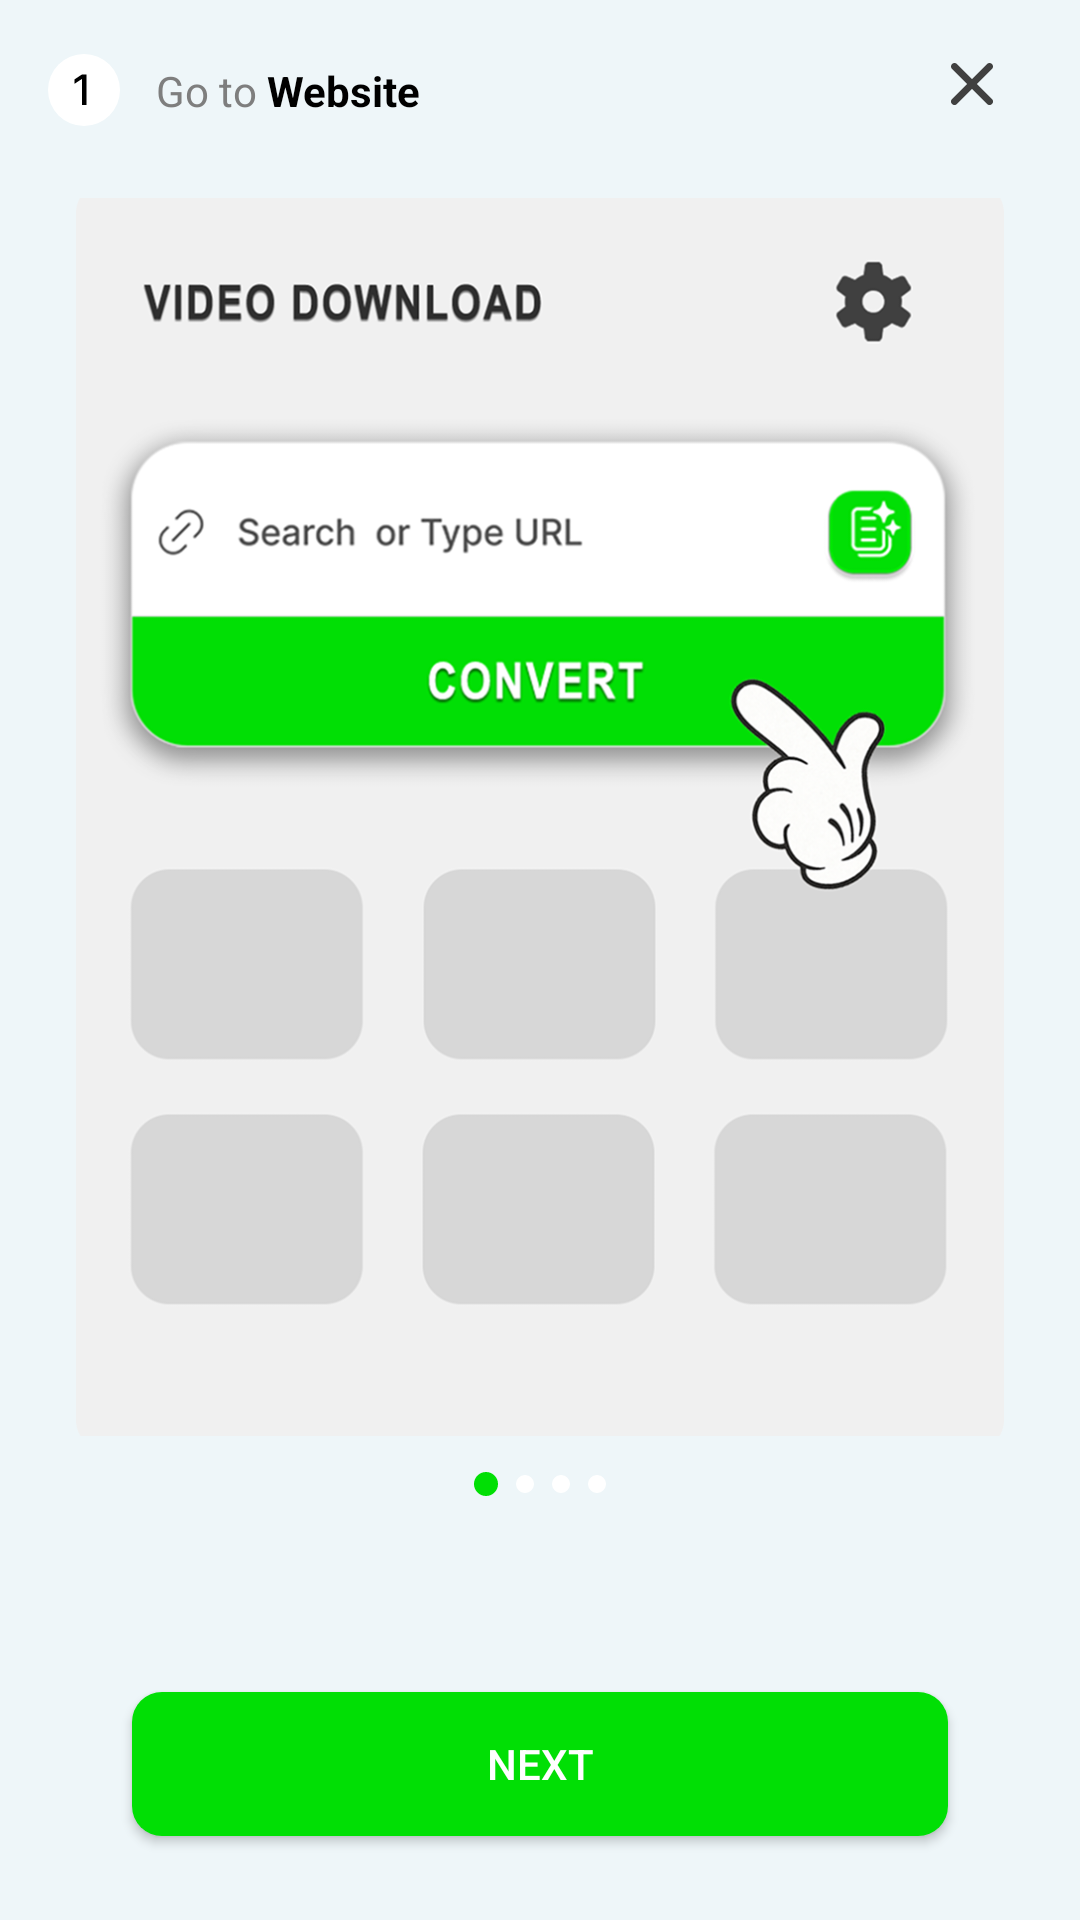

The Android layout XML behind this screen, and the referenced resources:
<!-- AndroidManifest.xml: application theme Theme.Video_downloader_xxx -->
<!-- res/layout/fragment_how_to_download.xml -->
<?xml version="1.0" encoding="utf-8"?>
<androidx.constraintlayout.widget.ConstraintLayout xmlns:android="http://schemas.android.com/apk/res/android"
    xmlns:app="http://schemas.android.com/apk/res-auto"
    android:layout_width="match_parent"
    android:layout_height="match_parent"
    android:background="@color/powder_blue"
    android:orientation="vertical">

    <androidx.appcompat.widget.AppCompatImageView
        android:id="@+id/imgNumber"
        android:layout_width="24dp"
        android:layout_height="24dp"
        android:layout_marginStart="16dp"
        android:layout_marginTop="18dp"
        app:layout_constraintStart_toStartOf="parent"
        app:layout_constraintTop_toTopOf="parent"
        app:srcCompat="@drawable/how_to_download_ic_number_1" />

    <androidx.appcompat.widget.AppCompatTextView
        android:id="@+id/tvTitle"
        android:layout_width="wrap_content"
        android:layout_height="wrap_content"
        android:layout_marginStart="12dp"
        android:text="@string/how_to_download_btn_title_1"
        android:textColor="@color/gray_medium"
        app:layout_constraintBottom_toBottomOf="@id/imgNumber"
        app:layout_constraintStart_toEndOf="@id/imgNumber"
        app:layout_constraintTop_toTopOf="@id/imgNumber" />

    <androidx.appcompat.widget.AppCompatImageView
        android:id="@+id/imgClose"
        android:layout_width="40dp"
        android:layout_height="40dp"
        android:padding="6dp"
        android:layout_marginTop="8dp"
        android:layout_marginEnd="16dp"
        app:layout_constraintBottom_toTopOf="@id/imgMain"
        app:layout_constraintEnd_toEndOf="parent"
        app:layout_constraintTop_toTopOf="parent"
        app:srcCompat="@drawable/ic_cancel" />

    <androidx.appcompat.widget.AppCompatImageView
        android:id="@+id/imgMain"
        android:layout_width="0dp"
        android:layout_height="0dp"
        android:layout_marginHorizontal="24dp"
        android:layout_marginTop="18dp"
        android:adjustViewBounds="true"
        android:scaleType="centerCrop"
        android:src="@drawable/img_how_to_download_1"
        app:layout_constraintDimensionRatio="312:416"
        app:layout_constraintEnd_toEndOf="parent"
        app:layout_constraintStart_toStartOf="parent"
        app:layout_constraintTop_toBottomOf="@id/imgClose"
        app:layout_constraintWidth_max="360dp"
        app:layout_constraintWidth_percent="0.86" />

    <androidx.appcompat.widget.AppCompatImageView
        android:id="@+id/imgProgress"
        android:layout_width="match_parent"
        android:layout_height="wrap_content"
        android:layout_marginTop="12dp"
        app:layout_constraintEnd_toEndOf="parent"
        app:layout_constraintStart_toStartOf="parent"
        app:layout_constraintTop_toBottomOf="@id/imgMain"
        app:srcCompat="@drawable/how_to_download_ic_progress_1" />

    <androidx.appcompat.widget.AppCompatButton
        android:id="@+id/btnNext1"
        android:layout_width="0dp"
        android:layout_height="wrap_content"
        android:layout_marginHorizontal="44dp"
        android:layout_marginBottom="28dp"
        android:background="@drawable/onboarding_bg_btn_next"
        android:gravity="center"
        android:visibility="gone"
        android:text="@string/btn_next"
        android:textColor="@color/white"
        android:textSize="14sp"
        app:layout_constraintBottom_toBottomOf="parent"
        app:layout_constraintEnd_toEndOf="parent"
        app:layout_constraintStart_toStartOf="parent" />

    <androidx.appcompat.widget.AppCompatImageView
        android:id="@+id/btnBack"
        android:layout_width="46dp"
        android:layout_height="46dp"
        android:layout_marginStart="16dp"
        android:visibility="gone"
        app:layout_constraintBottom_toBottomOf="@id/btnNext"
        app:layout_constraintStart_toStartOf="parent"
        app:layout_constraintTop_toTopOf="@id/btnNext"
        app:srcCompat="@drawable/how_to_download_btn_back" />

    <androidx.appcompat.widget.AppCompatButton
        android:id="@+id/btnNext"
        android:layout_width="0dp"
        android:layout_height="wrap_content"
        android:layout_marginHorizontal="44dp"
        android:layout_marginBottom="28dp"
        android:background="@drawable/onboarding_bg_btn_next"
        android:gravity="center"
        android:text="Next"
        android:textColor="@color/white"
        android:textSize="14sp"
        android:visibility="visible"
        app:layout_constraintBottom_toBottomOf="parent"
        app:layout_constraintEnd_toEndOf="parent"
        app:layout_constraintStart_toEndOf="@id/btnBack" />
</androidx.constraintlayout.widget.ConstraintLayout>
<!-- resources referenced by this layout -->
<resources>
  <color name="gray_medium">#7E7E7E</color>
  <color name="powder_blue">#EEF6F9</color>
  <color name="white">#FFFFFFFF</color>
  <!-- drawable how_to_download_btn_back (drawable) -->
  <vector xmlns:android="http://schemas.android.com/apk/res/android"
      android:width="46dp"
      android:height="46dp"
      android:viewportWidth="46"
      android:viewportHeight="46">
    <path
        android:pathData="M23,23m-23,0a23,23 0,1 1,46 0a23,23 0,1 1,-46 0"
        android:fillColor="#D3D3D3"
        android:fillAlpha="0.54"/>
    <path
        android:pathData="M27.62,13.99C27.504,13.873 27.366,13.781 27.214,13.718C27.062,13.655 26.899,13.623 26.735,13.623C26.571,13.623 26.408,13.655 26.256,13.718C26.104,13.781 25.966,13.873 25.85,13.99L17.54,22.3C17.447,22.392 17.374,22.502 17.324,22.623C17.273,22.744 17.248,22.874 17.248,23.005C17.248,23.136 17.273,23.265 17.324,23.386C17.374,23.507 17.447,23.617 17.54,23.71L25.85,32.02C26.34,32.51 27.13,32.51 27.62,32.02C28.11,31.53 28.11,30.74 27.62,30.25L20.38,23L27.63,15.75C28.11,15.27 28.11,14.47 27.62,13.99Z"
        android:fillColor="#272727"/>
  </vector>
  <!-- drawable how_to_download_ic_number_1 (drawable) -->
  <vector xmlns:android="http://schemas.android.com/apk/res/android"
      android:width="24dp"
      android:height="24dp"
      android:viewportWidth="24"
      android:viewportHeight="24">
    <path
        android:pathData="M12,12m-12,0a12,12 0,1 1,24 0a12,12 0,1 1,-24 0"
        android:fillColor="#ffffff"/>
    <path
        android:pathData="M12.842,6.818V17H11.301V8.359H11.241L8.805,9.95V8.479L11.346,6.818H12.842Z"
        android:fillColor="#000000"/>
  </vector>
  <!-- drawable how_to_download_ic_progress_1 (drawable) -->
  <vector xmlns:android="http://schemas.android.com/apk/res/android"
      android:width="48dp"
      android:height="12dp"
      android:viewportWidth="48"
      android:viewportHeight="12">
    <path
        android:pathData="M6,4m-4,0a4,4 0,1 1,8 0a4,4 0,1 1,-8 0"
        android:fillColor="#01DF05"/>
    <path
        android:pathData="M19,4m-3,0a3,3 0,1 1,6 0a3,3 0,1 1,-6 0"
        android:fillColor="#ffffff"/>
    <path
        android:pathData="M31,4m-3,0a3,3 0,1 1,6 0a3,3 0,1 1,-6 0"
        android:fillColor="#ffffff"/>
    <path
        android:pathData="M43,4m-3,0a3,3 0,1 1,6 0a3,3 0,1 1,-6 0"
        android:fillColor="#ffffff"/>
  </vector>
  <!-- drawable onboarding_bg_btn_next (drawable) -->
  <?xml version="1.0" encoding="utf-8"?>
  <shape xmlns:android="http://schemas.android.com/apk/res/android" android:shape="rectangle">
      <corners android:radius="10dp"/>
      <solid android:color="@color/bright_green"/>
  </shape>
  <string name="btn_next">Next</string>
  <string name="how_to_download_btn_title_1">Go to <font color="#000000"><b>Website</b></font></string>
  <style name="Theme.Video_downloader_xxx" parent="Base.Theme.Video_downloader_xxx" />
  <color name="bright_green">#01DF05</color>
  <style name="Base.Theme.Video_downloader_xxx" parent="Theme.Material3.DayNight.NoActionBar">
          
          
      </style>
</resources>
